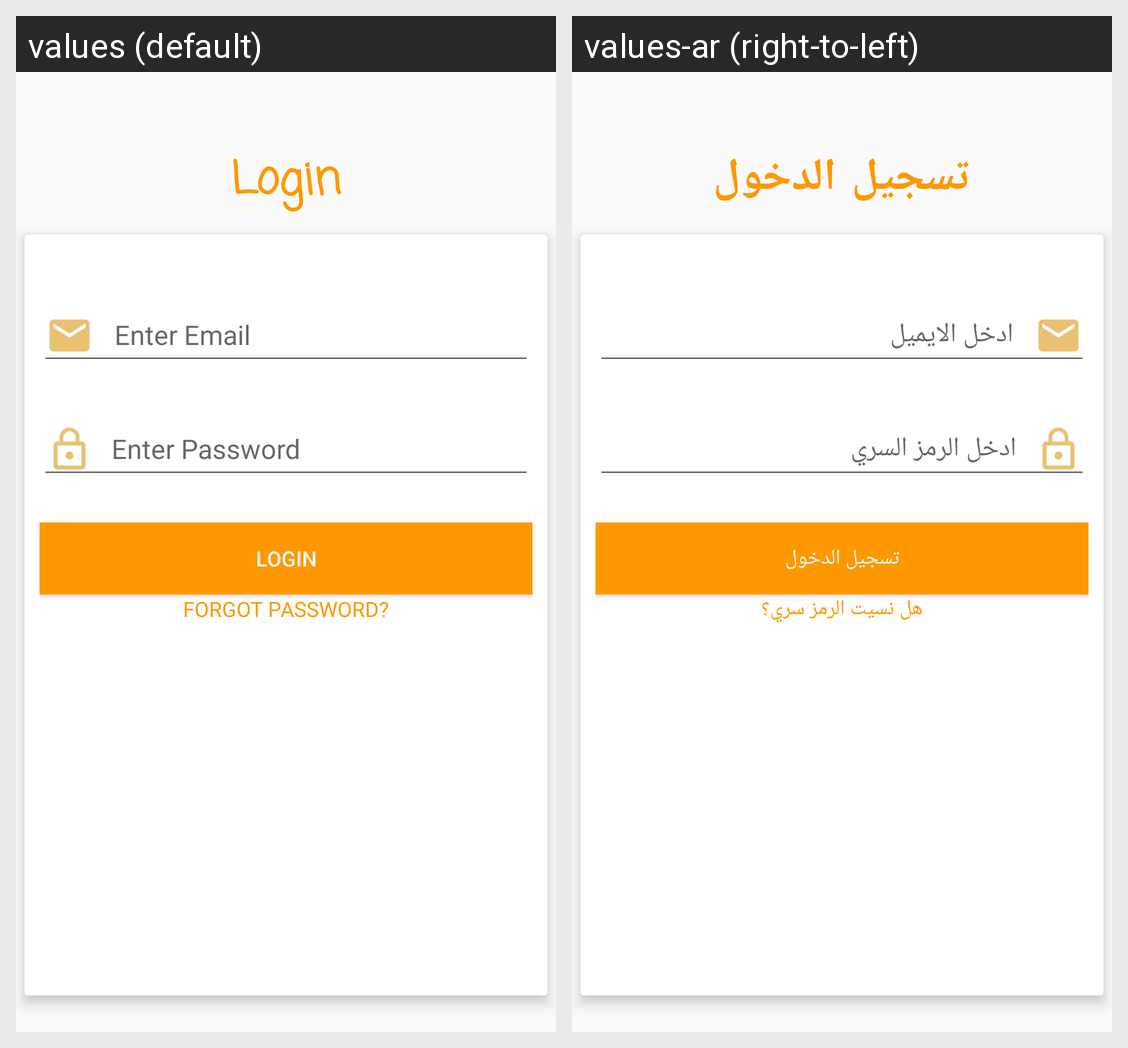

Translations of the strings shown on this Android screen, per locale in the grid:
Android screen res/layout/activity_main.xml rendered under 2 locales, left to right: values (default), values-ar (right-to-left). Device: Nexus 5 (rendered at 1080×1920; each locale shown at half size, 540×960, under a caption strip naming it); theme AppTheme.
Strings drawn on this screen, with the default value and each locale's value (text and hints the layout hard-codes, and strings that could not be matched under every locale, appear in the picture but are not listed):

LOGIN
  values: Login
  values-ar: تسجيل الدخول

login
  values: LOGIN
  values-ar: تسجيل الدخول

forget
  values: FORGOT PASSWORD?
  values-ar: هل نسيت الرمز سري؟
